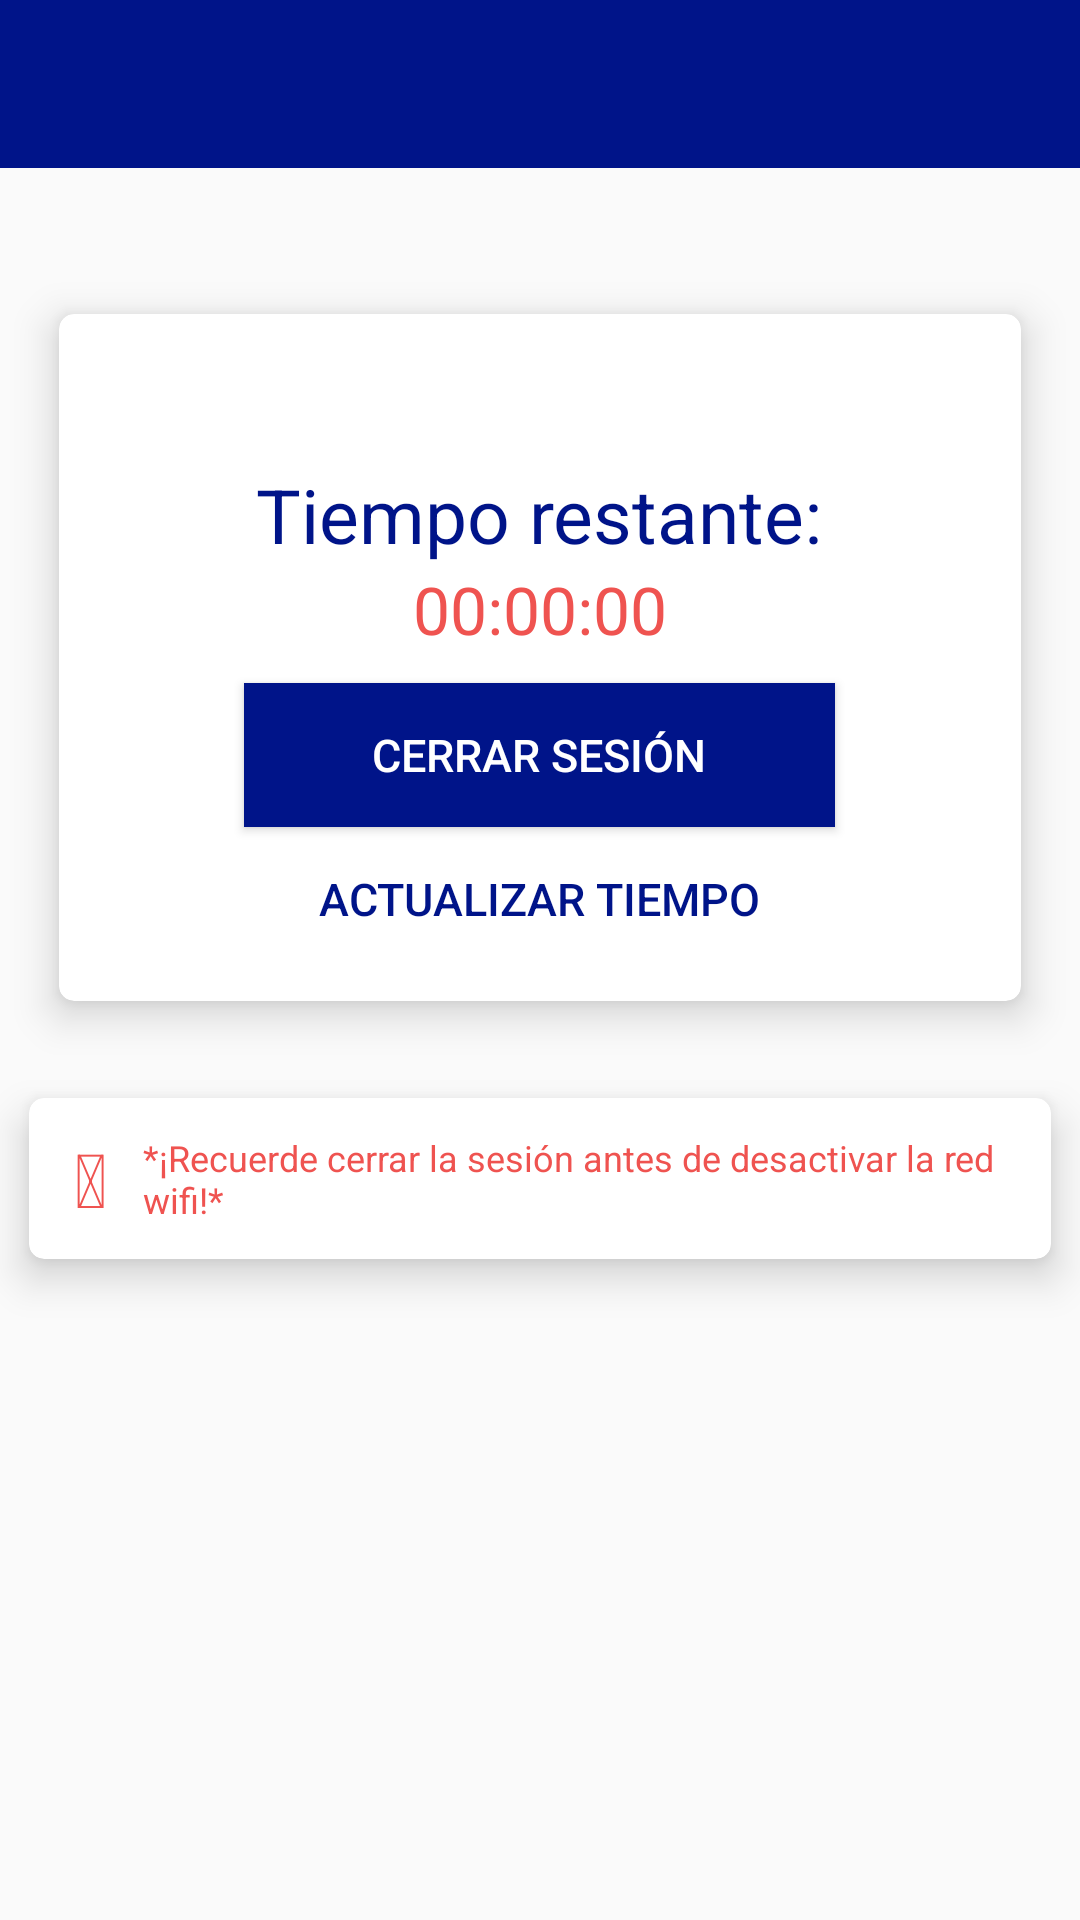

Android layout source for this screen:
<!-- AndroidManifest.xml: activity theme AppTheme.NoActionBar -->
<!-- res/layout/activity_nauta_info.xml -->
<?xml version="1.0" encoding="utf-8"?>
<RelativeLayout android:id="@id/rootrelative" android:layout_width="match_parent" android:layout_height="match_parent"
  xmlns:android="http://schemas.android.com/apk/res/android" xmlns:app="http://schemas.android.com/apk/res-auto" xmlns:card_view="http://schemas.android.com/apk/res-auto">
    <android.support.design.widget.AppBarLayout android:theme="@style/AppTheme.AppBarOverlay" android:id="@id/AppBar" android:layout_width="match_parent" android:layout_height="wrap_content">
        <android.support.v7.widget.Toolbar android:id="@id/toolbar" android:background="?colorPrimary" android:layout_width="match_parent" android:layout_height="?actionBarSize" card_view:popupTheme="@style/AppTheme.PopupOverlay" /> > </android.support.design.widget.AppBarLayout>
    <android.support.v7.widget.CardView android:id="@id/cardview1" android:layout_width="match_parent" android:layout_height="wrap_content" android:layout_marginLeft="10.0dp" android:layout_marginTop="35.0dp" android:layout_marginRight="10.0dp" android:layout_below="@id/AppBar" card_view:cardCornerRadius="5.0dp" card_view:cardElevation="8.0dp" card_view:cardUseCompatPadding="true">
        <LinearLayout android:orientation="vertical" android:layout_width="match_parent" android:layout_height="wrap_content">
            <RelativeLayout android:orientation="horizontal" android:layout_width="match_parent" android:layout_height="wrap_content" />
            <LinearLayout android:orientation="vertical" android:layout_width="match_parent" android:layout_height="wrap_content" android:layout_marginTop="50.0dp" android:layout_marginBottom="10.0dp">
                <LinearLayout android:orientation="vertical" android:layout_width="match_parent" android:layout_height="wrap_content" android:layout_marginBottom="5.0dp">
                    <TextView android:textSize="25.0sp" android:textColor="@color/menucolor" android:layout_gravity="center" android:id="@id/remaining_time_label" android:layout_width="wrap_content" android:layout_height="wrap_content" android:text="Tiempo restante:" />
                    <TextView android:textSize="22.0sp" android:textColor="@color/cardviewerror" android:layout_gravity="center" android:id="@id/remaining_time" android:layout_width="wrap_content" android:layout_height="wrap_content" android:text="00:00:00" />
                </LinearLayout>
                <RelativeLayout android:layout_gravity="center" android:orientation="horizontal" android:layout_width="match_parent" android:layout_height="wrap_content">
                    <LinearLayout android:orientation="vertical" android:layout_width="wrap_content" android:layout_height="wrap_content" android:layout_centerInParent="true">
                        <Button android:textSize="15.0sp" android:textColor="@color/white" android:id="@id/logoutbtn" android:background="@color/colorPrimary" android:paddingLeft="25.0dp" android:paddingRight="25.0dp" android:layout_width="match_parent" android:layout_height="wrap_content" android:layout_marginLeft="10.0dp" android:layout_marginTop="5.0dp" android:layout_marginRight="10.0dp" android:text="CERRAR SESIÓN" />
                        <Button android:textSize="15.0sp" android:textColor="@color/colorPrimary" android:layout_gravity="center" android:id="@id/refreshtimebtn" android:background="@color/white" android:paddingLeft="25.0dp" android:paddingRight="25.0dp" android:layout_width="match_parent" android:layout_height="wrap_content" android:layout_marginLeft="10.0dp" android:layout_marginRight="10.0dp" android:text="ACTUALIZAR TIEMPO" style="@style/Widget.AppCompat.Button.Borderless" />
                    </LinearLayout>
                </RelativeLayout>
            </LinearLayout>
        </LinearLayout>
    </android.support.v7.widget.CardView>
    <ImageView android:id="@id/headerloginnauta" android:layout_width="wrap_content" android:layout_height="wrap_content" android:layout_margin="5.0dp" android:layout_marginTop="10.0sp" android:src="@drawable/tiempoconexion" android:layout_below="@id/AppBar" android:layout_centerHorizontal="true" />
    <android.support.v7.widget.CardView android:id="@id/cardview2" android:layout_width="match_parent" android:layout_height="wrap_content" android:layout_marginTop="5.0dp" android:layout_below="@id/cardview1" card_view:cardCornerRadius="5.0dp" card_view:cardElevation="8.0dp" card_view:cardUseCompatPadding="true">
        <RelativeLayout android:layout_width="match_parent" android:layout_height="wrap_content">
            <TextView android:textSize="25.0sp" android:textColor="@color/cardviewerror" android:id="@id/errorcardviewicon" android:padding="10.0dp" android:layout_width="wrap_content" android:layout_height="wrap_content" android:layout_marginLeft="5.0dp" android:text="@string/error" android:layout_alignParentLeft="true" android:layout_centerVertical="true" />
            <TextView android:textSize="12.0sp" android:textColor="@color/cardviewerror" android:id="@id/errorcardviewtext" android:layout_width="wrap_content" android:layout_height="wrap_content" android:layout_marginLeft="2.0dp" android:text="*¡Recuerde cerrar la sesión antes de desactivar la red wifi!*" android:layout_toRightOf="@id/errorcardviewicon" android:layout_centerVertical="true" />
        </RelativeLayout>
    </android.support.v7.widget.CardView>
</RelativeLayout>
<!-- resources referenced by this layout -->
<resources>
  <color name="cardviewerror">#ef5350</color>
  <color name="colorPrimary">#001489</color>
  <color name="menucolor">#001489</color>
  <color name="white">#ffffffff</color>
  <string name="error"></string>
  <style name="AppTheme.AppBarOverlay" parent="@style/ThemeOverlay.AppCompat.Dark.ActionBar" />
  <style name="AppTheme.PopupOverlay" parent="@style/ThemeOverlay.AppCompat.Light" />
  <style name="ThemeOverlay.AppCompat.Light" parent="@style/Base.ThemeOverlay.AppCompat.Light" />
  <style name="Theme.AppCompat.Light" parent="@style/Base.Theme.AppCompat.Light" />
  <color name="colorAccent">#001489</color>
  <color name="colorPrimaryDark">#001489</color>
  <color name="foreground_material_light">@android:color/black</color>
  <color name="background_material_light">@color/material_grey_50</color>
  <color name="highlighted_text_material_light">#66009688</color>
  <color name="foreground_material_dark">@android:color/white</color>
  <color name="background_floating_material_light">@android:color/white</color>
  <color name="button_material_light">#ffd6d7d7</color>
  <color name="ripple_material_light">#1f000000</color>
  <style name="Base.Theme.AppCompat.Light" parent="@style/Base.V7.Theme.AppCompat.Light" />
  <color name="background_material_dark">@color/material_grey_850</color>
  <color name="highlighted_text_material_dark">#6680cbc4</color>
  <color name="background_floating_material_dark">@color/material_grey_800</color>
  <color name="button_material_dark">#ff5a595b</color>
  <color name="ripple_material_dark">#33ffffff</color>
  <style name="Platform.ThemeOverlay.AppCompat" parent="" />
  <color name="material_grey_50">#fffafafa</color>
  <color name="material_grey_850">#ff303030</color>
  <color name="material_grey_800">#ff424242</color>
  <string name="abc_search_hint">Search…</string>
  <dimen name="abc_action_bar_default_height_material">56.0dp</dimen>
  <style name="Widget.AppCompat.ActionMode" parent="@style/Base.Widget.AppCompat.ActionMode" />
  <style name="AlertDialog.AppCompat.Light" parent="@style/Base.AlertDialog.AppCompat.Light" />
  <style name="Widget.AppCompat.ButtonBar" parent="@style/Base.Widget.AppCompat.ButtonBar" />
  <style name="Widget.AppCompat.Button" parent="@style/Base.Widget.AppCompat.Button" />
  <style name="Widget.AppCompat.Button.Small" parent="@style/Base.Widget.AppCompat.Button.Small" />
  <color name="accent_material_light">@color/material_deep_teal_500</color>
  <color name="error_color_material_light">#ff5722</color>
  <color name="primary_material_light">@color/material_grey_100</color>
  <color name="primary_dark_material_light">@color/material_grey_600</color>
  <dimen name="abc_dialog_corner_radius_material">2.0dp</dimen>
  <dimen name="abc_dialog_padding_material">24.0dp</dimen>
  <style name="ThemeOverlay.AppCompat.Dialog" parent="@style/Base.ThemeOverlay.AppCompat.Dialog" />
  <style name="Widget.AppCompat.EditText" parent="@style/Base.Widget.AppCompat.EditText" />
  <style name="Widget.AppCompat.ImageButton" parent="@style/Base.Widget.AppCompat.ImageButton" />
  <style name="Widget.AppCompat.ListMenuView" parent="@style/Base.Widget.AppCompat.ListMenuView" />
  <dimen name="abc_list_item_padding_horizontal_material">@dimen/abc_action_bar_content_inset_material</dimen>
  <style name="Theme.AppCompat.CompactMenu" parent="@style/Base.Theme.AppCompat.CompactMenu" />
  <dimen name="abc_panel_menu_list_width">296.0dp</dimen>
  <style name="Widget.AppCompat.RatingBar" parent="@style/Base.Widget.AppCompat.RatingBar" />
  <style name="Widget.AppCompat.Light.SearchView" parent="@style/Widget.AppCompat.SearchView" />
  <style name="Widget.AppCompat.SeekBar" parent="@style/Base.Widget.AppCompat.SeekBar" />
  <style name="Widget.AppCompat.Spinner" parent="@style/Base.Widget.AppCompat.Spinner" />
  <style name="Widget.AppCompat.Toolbar" parent="@style/Base.Widget.AppCompat.Toolbar" />
  <style name="Widget.AppCompat.Spinner.DropDown" parent="@style/Widget.AppCompat.Spinner" />
</resources>
